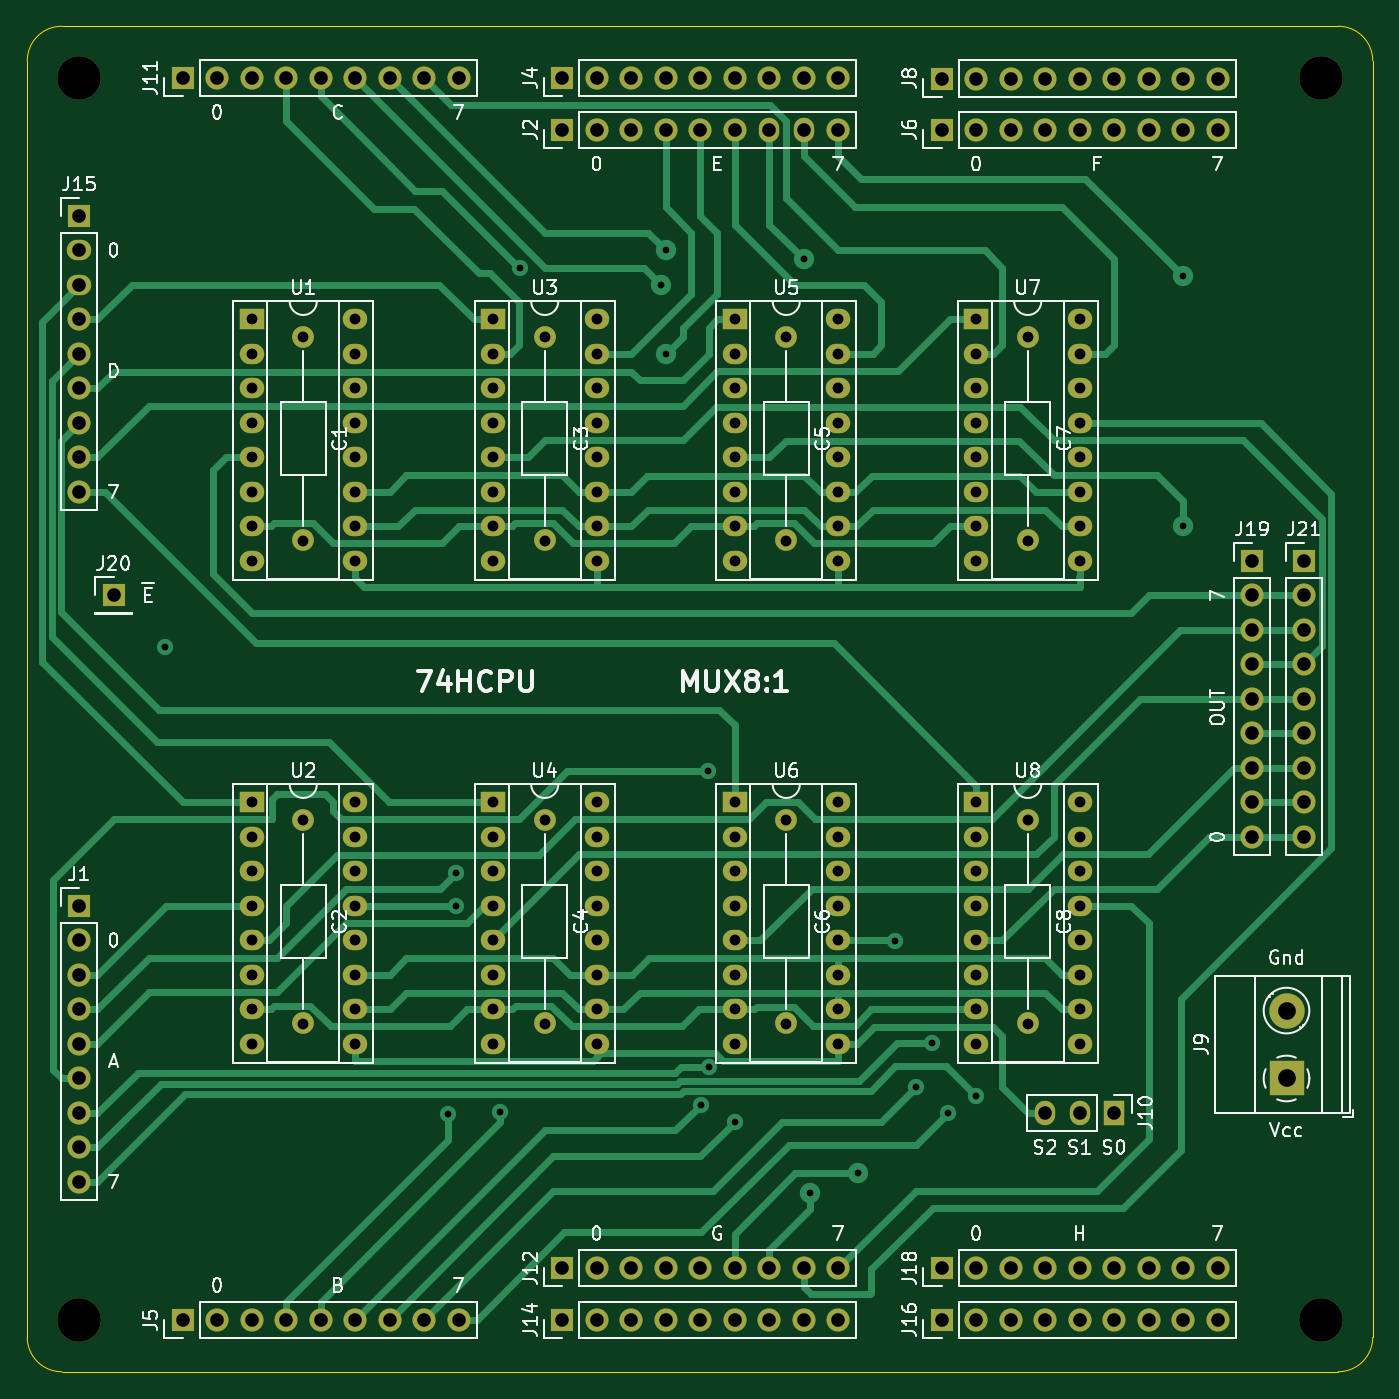
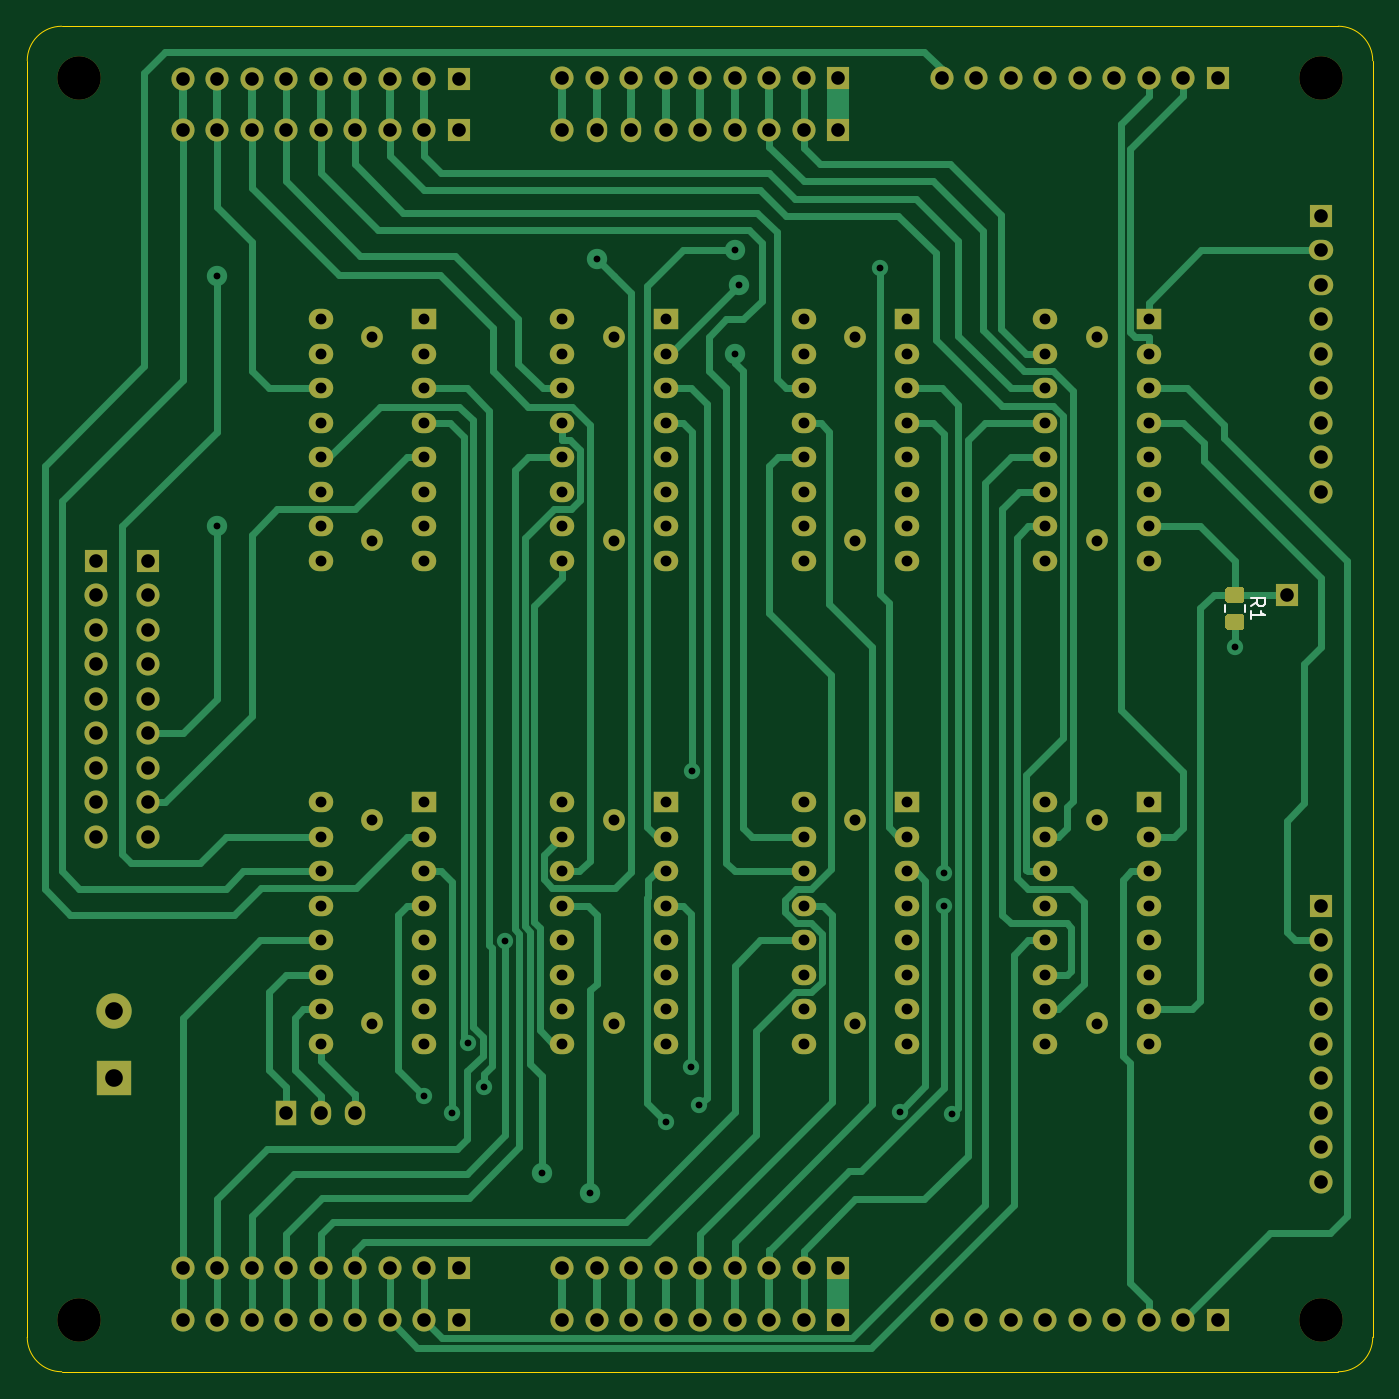
Circuit board: 10 layer files. Board 99.1 x 99.1 mm.
- bottom_copper: MUX8x1-v4-B_Cu.gbr (39969 bytes)
- bottom_mask: MUX8x1-v4-B_Mask.gbr (9272 bytes)
- bottom_silk: MUX8x1-v4-B_SilkS.gbr (1102 bytes)
- outline: MUX8x1-v4-Edge_Cuts.gbr (992 bytes)
- top_copper: MUX8x1-v4-F_Cu.gbr (36987 bytes)
- top_mask: MUX8x1-v4-F_Mask.gbr (8597 bytes)
- top_silk: MUX8x1-v4-F_SilkS.gbr (50873 bytes)
- inner_copper: MUX8x1-v4-In1_Cu.gbr (195860 bytes)
- inner_copper: MUX8x1-v4-In2_Cu.gbr (304356 bytes)
- drill: MUX8x1-v4.drl (4336 bytes)

=== bottom_copper: MUX8x1-v4-B_Cu.gbr (39969 bytes, source omitted) ===
=== bottom_mask: MUX8x1-v4-B_Mask.gbr (9272 bytes, source omitted) ===
=== bottom_silk: MUX8x1-v4-B_SilkS.gbr ===
%TF.GenerationSoftware,KiCad,Pcbnew,(5.1.8)-1*%
%TF.CreationDate,2022-12-02T00:18:40+03:00*%
%TF.ProjectId,MUX8x1-v4,4d555838-7831-42d7-9634-2e6b69636164,rev?*%
%TF.SameCoordinates,Original*%
%TF.FileFunction,Legend,Bot*%
%TF.FilePolarity,Positive*%
%FSLAX46Y46*%
G04 Gerber Fmt 4.6, Leading zero omitted, Abs format (unit mm)*
G04 Created by KiCad (PCBNEW (5.1.8)-1) date 2022-12-02 00:18:40*
%MOMM*%
%LPD*%
G01*
G04 APERTURE LIST*
%ADD10C,0.120000*%
%ADD11C,0.150000*%
G04 APERTURE END LIST*
D10*
%TO.C,R1*%
X35025000Y-74385436D02*
X35025000Y-74839564D01*
X33555000Y-74385436D02*
X33555000Y-74839564D01*
D11*
X33092380Y-74445833D02*
X32616190Y-74112500D01*
X33092380Y-73874404D02*
X32092380Y-73874404D01*
X32092380Y-74255357D01*
X32140000Y-74350595D01*
X32187619Y-74398214D01*
X32282857Y-74445833D01*
X32425714Y-74445833D01*
X32520952Y-74398214D01*
X32568571Y-74350595D01*
X32616190Y-74255357D01*
X32616190Y-73874404D01*
X33092380Y-75398214D02*
X33092380Y-74826785D01*
X33092380Y-75112500D02*
X32092380Y-75112500D01*
X32235238Y-75017261D01*
X32330476Y-74922023D01*
X32378095Y-74826785D01*
%TD*%
M02*

=== outline: MUX8x1-v4-Edge_Cuts.gbr ===
%TF.GenerationSoftware,KiCad,Pcbnew,(5.1.8)-1*%
%TF.CreationDate,2022-12-02T00:18:40+03:00*%
%TF.ProjectId,MUX8x1-v4,4d555838-7831-42d7-9634-2e6b69636164,rev?*%
%TF.SameCoordinates,Original*%
%TF.FileFunction,Profile,NP*%
%FSLAX46Y46*%
G04 Gerber Fmt 4.6, Leading zero omitted, Abs format (unit mm)*
G04 Created by KiCad (PCBNEW (5.1.8)-1) date 2022-12-02 00:18:40*
%MOMM*%
%LPD*%
G01*
G04 APERTURE LIST*
%TA.AperFunction,Profile*%
%ADD10C,0.050000*%
%TD*%
G04 APERTURE END LIST*
D10*
X24130000Y-34290000D02*
G75*
G02*
X26670000Y-31750000I2540000J0D01*
G01*
X26670000Y-130810000D02*
G75*
G02*
X24130000Y-128270000I0J2540000D01*
G01*
X123190000Y-128270000D02*
G75*
G02*
X120650000Y-130810000I-2540000J0D01*
G01*
X120650000Y-31750000D02*
G75*
G02*
X123190000Y-34290000I0J-2540000D01*
G01*
X24130000Y-128270000D02*
X24130000Y-34290000D01*
X120650000Y-130810000D02*
X26670000Y-130810000D01*
X123190000Y-34290000D02*
X123190000Y-128270000D01*
X26670000Y-31750000D02*
X120650000Y-31750000D01*
M02*

=== top_copper: MUX8x1-v4-F_Cu.gbr (36987 bytes, source omitted) ===
=== top_mask: MUX8x1-v4-F_Mask.gbr (8597 bytes, source omitted) ===
=== top_silk: MUX8x1-v4-F_SilkS.gbr (50873 bytes, source omitted) ===
=== inner_copper: MUX8x1-v4-In1_Cu.gbr (195860 bytes, source omitted) ===
=== inner_copper: MUX8x1-v4-In2_Cu.gbr (304356 bytes, source omitted) ===
=== drill: MUX8x1-v4.drl ===
M48
INCH,TZ
T1C0.0197
T2C0.0315
T3C0.0394
T4C0.0512
T5C0.1260
%
G90
G05
T1
X13500Y-30500
X21696Y-44029
X21931Y-37039
X21931Y-38000
X23206Y-43959
X23782Y-19500
X27863Y-20000
X28000Y-19000
X28000Y-22000
X29020Y-43764
X29229Y-34090
X29259Y-42661
X30000Y-44250
X32000Y-19250
X32189Y-46311
X33577Y-45750
X34652Y-39006
X35250Y-43250
X35735Y-41980
X36193Y-44000
X37000Y-43500
X43000Y-19750
X43000Y-27000
T2
X16000Y-21000
X16000Y-22000
X16000Y-23000
X16000Y-24000
X16000Y-25000
X16000Y-26000
X16000Y-27000
X16000Y-28000
X19000Y-21000
X19000Y-22000
X19000Y-23000
X19000Y-24000
X19000Y-25000
X19000Y-26000
X19000Y-27000
X19000Y-28000
X37000Y-35000
X37000Y-36000
X37000Y-37000
X37000Y-38000
X37000Y-39000
X37000Y-40000
X37000Y-41000
X37000Y-42000
X40000Y-35000
X40000Y-36000
X40000Y-37000
X40000Y-38000
X40000Y-39000
X40000Y-40000
X40000Y-41000
X40000Y-42000
X31500Y-35500
X31500Y-41406
X30000Y-35000
X30000Y-36000
X30000Y-37000
X30000Y-38000
X30000Y-39000
X30000Y-40000
X30000Y-41000
X30000Y-42000
X33000Y-35000
X33000Y-36000
X33000Y-37000
X33000Y-38000
X33000Y-39000
X33000Y-40000
X33000Y-41000
X33000Y-42000
X31500Y-21500
X31500Y-27406
X23000Y-35000
X23000Y-36000
X23000Y-37000
X23000Y-38000
X23000Y-39000
X23000Y-40000
X23000Y-41000
X23000Y-42000
X26000Y-35000
X26000Y-36000
X26000Y-37000
X26000Y-38000
X26000Y-39000
X26000Y-40000
X26000Y-41000
X26000Y-42000
X24500Y-21500
X24500Y-27406
X16000Y-35000
X16000Y-36000
X16000Y-37000
X16000Y-38000
X16000Y-39000
X16000Y-40000
X16000Y-41000
X16000Y-42000
X19000Y-35000
X19000Y-36000
X19000Y-37000
X19000Y-38000
X19000Y-39000
X19000Y-40000
X19000Y-41000
X19000Y-42000
X17500Y-21500
X17500Y-27406
X38500Y-21500
X38500Y-27406
X37000Y-21000
X37000Y-22000
X37000Y-23000
X37000Y-24000
X37000Y-25000
X37000Y-26000
X37000Y-27000
X37000Y-28000
X40000Y-21000
X40000Y-22000
X40000Y-23000
X40000Y-24000
X40000Y-25000
X40000Y-26000
X40000Y-27000
X40000Y-28000
X30000Y-21000
X30000Y-22000
X30000Y-23000
X30000Y-24000
X30000Y-25000
X30000Y-26000
X30000Y-27000
X30000Y-28000
X33000Y-21000
X33000Y-22000
X33000Y-23000
X33000Y-24000
X33000Y-25000
X33000Y-26000
X33000Y-27000
X33000Y-28000
X24500Y-35500
X24500Y-41406
X23000Y-21000
X23000Y-22000
X23000Y-23000
X23000Y-24000
X23000Y-25000
X23000Y-26000
X23000Y-27000
X23000Y-28000
X26000Y-21000
X26000Y-22000
X26000Y-23000
X26000Y-24000
X26000Y-25000
X26000Y-26000
X26000Y-27000
X26000Y-28000
X17500Y-35500
X17500Y-41406
X38500Y-35500
X38500Y-41406
T3
X11000Y-38000
X11000Y-39000
X11000Y-40000
X11000Y-41000
X11000Y-42000
X11000Y-43000
X11000Y-44000
X11000Y-45000
X11000Y-46000
X25000Y-48500
X26000Y-48500
X27000Y-48500
X28000Y-48500
X29000Y-48500
X30000Y-48500
X31000Y-48500
X32000Y-48500
X33000Y-48500
X36000Y-14016
X37000Y-14016
X38000Y-14016
X39000Y-14016
X40000Y-14016
X41000Y-14016
X42000Y-14016
X43000Y-14016
X44000Y-14016
X45000Y-28000
X45000Y-29000
X45000Y-30000
X45000Y-31000
X45000Y-32000
X45000Y-33000
X45000Y-34000
X45000Y-35000
X45000Y-36000
X14000Y-50000
X15000Y-50000
X16000Y-50000
X17000Y-50000
X18000Y-50000
X19000Y-50000
X20000Y-50000
X21000Y-50000
X22000Y-50000
X36000Y-50000
X37000Y-50000
X38000Y-50000
X39000Y-50000
X40000Y-50000
X41000Y-50000
X42000Y-50000
X43000Y-50000
X44000Y-50000
X39000Y-44000
X40000Y-44000
X41000Y-44000
X25000Y-15500
X26000Y-15500
X27000Y-15500
X28000Y-15500
X29000Y-15500
X30000Y-15500
X31000Y-15500
X32000Y-15500
X33000Y-15500
X25000Y-50000
X26000Y-50000
X27000Y-50000
X28000Y-50000
X29000Y-50000
X30000Y-50000
X31000Y-50000
X32000Y-50000
X33000Y-50000
X14000Y-14000
X15000Y-14000
X16000Y-14000
X17000Y-14000
X18000Y-14000
X19000Y-14000
X20000Y-14000
X21000Y-14000
X22000Y-14000
X46500Y-28000
X46500Y-29000
X46500Y-30000
X46500Y-31000
X46500Y-32000
X46500Y-33000
X46500Y-34000
X46500Y-35000
X46500Y-36000
X36000Y-15500
X37000Y-15500
X38000Y-15500
X39000Y-15500
X40000Y-15500
X41000Y-15500
X42000Y-15500
X43000Y-15500
X44000Y-15500
X36000Y-48500
X37000Y-48500
X38000Y-48500
X39000Y-48500
X40000Y-48500
X41000Y-48500
X42000Y-48500
X43000Y-48500
X44000Y-48500
X12000Y-29000
X25000Y-14000
X26000Y-14000
X27000Y-14000
X28000Y-14000
X29000Y-14000
X30000Y-14000
X31000Y-14000
X32000Y-14000
X33000Y-14000
X11000Y-18000
X11000Y-19000
X11000Y-20000
X11000Y-21000
X11000Y-22000
X11000Y-23000
X11000Y-24000
X11000Y-25000
X11000Y-26000
T4
X46000Y-41031
X46000Y-43000
T5
X47000Y-14000
X11000Y-14000
X47000Y-50000
X11000Y-50000
T0
M30

